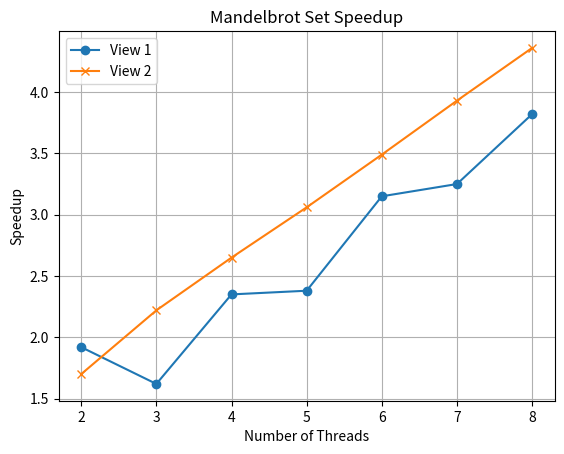

Reproduce this figure in Python.
import matplotlib.pyplot as plt

threads = [2,3,4,5,6,7,8]

speedup_v1 = [1.92,1.62,2.35,2.38,3.15,3.25,3.82]
speedup_v2 = [1.70,2.22,2.65,3.06,3.49,3.93,4.36]
plt.plot(threads, speedup_v1, marker='o', label='View 1')
plt.plot(threads, speedup_v2, marker='x', label='View 2')
plt.xlabel('Number of Threads')
plt.ylabel('Speedup')
plt.title('Mandelbrot Set Speedup')
plt.grid()
plt.legend()
plt.show()